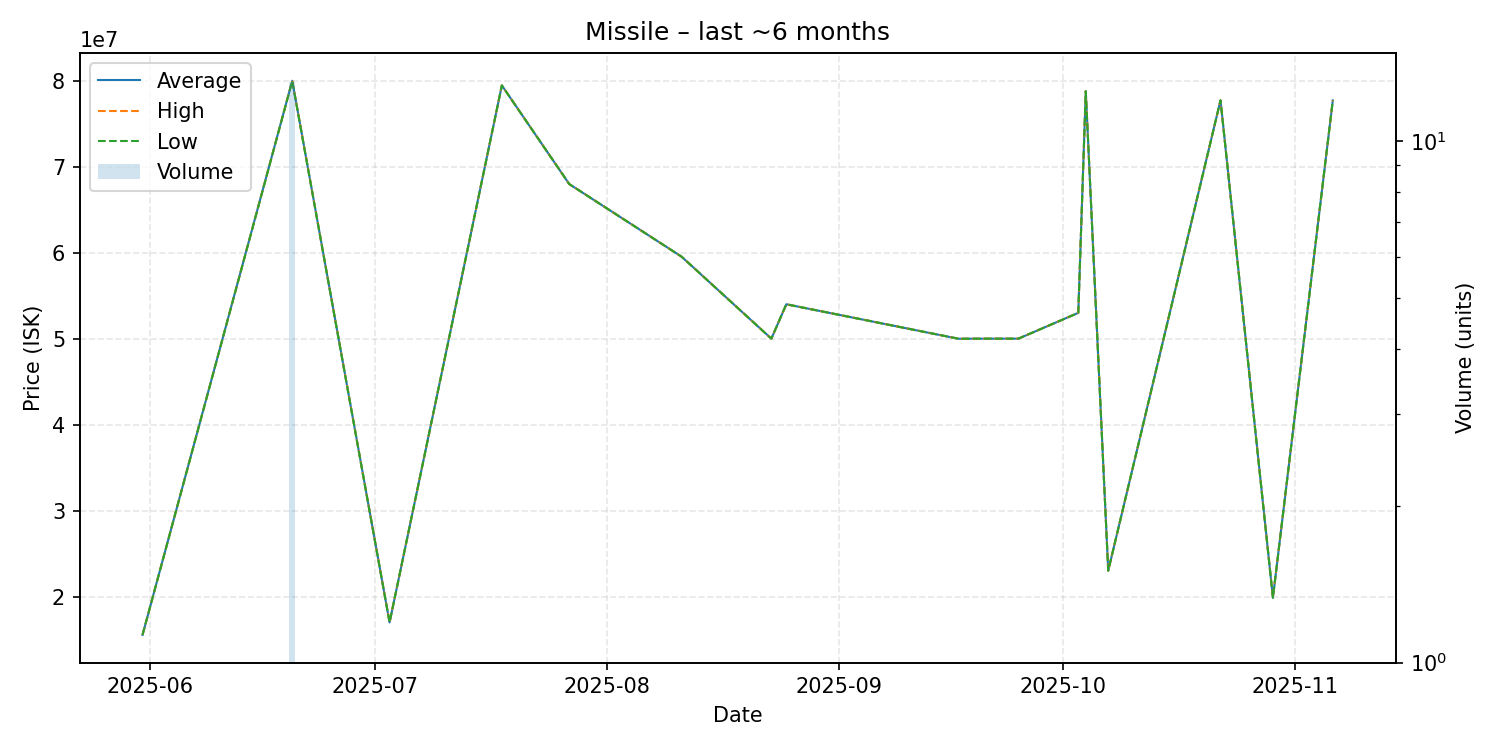

Values plotted in this chart, from the file beside it:
date, average, highest, lowest, order_count, volume
2025-05-31, 15550000, 15550000, 15550000, 1, 1
2025-06-20, 79996923, 80000000, 79960000, 2, 13
2025-07-03, 17000000, 17000000, 17000000, 1, 1
2025-07-18, 79450000, 79450000, 79450000, 1, 1
2025-07-27, 67980000, 67980000, 67980000, 1, 1
2025-08-11, 59540000, 59540000, 59540000, 1, 1
2025-08-23, 50000000, 50000000, 50000000, 1, 1
2025-08-25, 54000000, 54000000, 54000000, 1, 1
2025-09-17, 49990000, 49990000, 49990000, 1, 1
2025-09-21, 50000000, 50000000, 50000000, 1, 1
2025-09-25, 50000000, 50000000, 50000000, 1, 1
2025-10-03, 53000000, 53000000, 53000000, 1, 1
2025-10-04, 78780000, 78780000, 78780000, 1, 1
2025-10-07, 23020000, 23020000, 23020000, 1, 1
2025-10-22, 77720000, 77720000, 77720000, 1, 1
2025-10-29, 19870000, 19870000, 19870000, 1, 1
2025-11-06, 77710000, 77710000, 77710000, 1, 1
